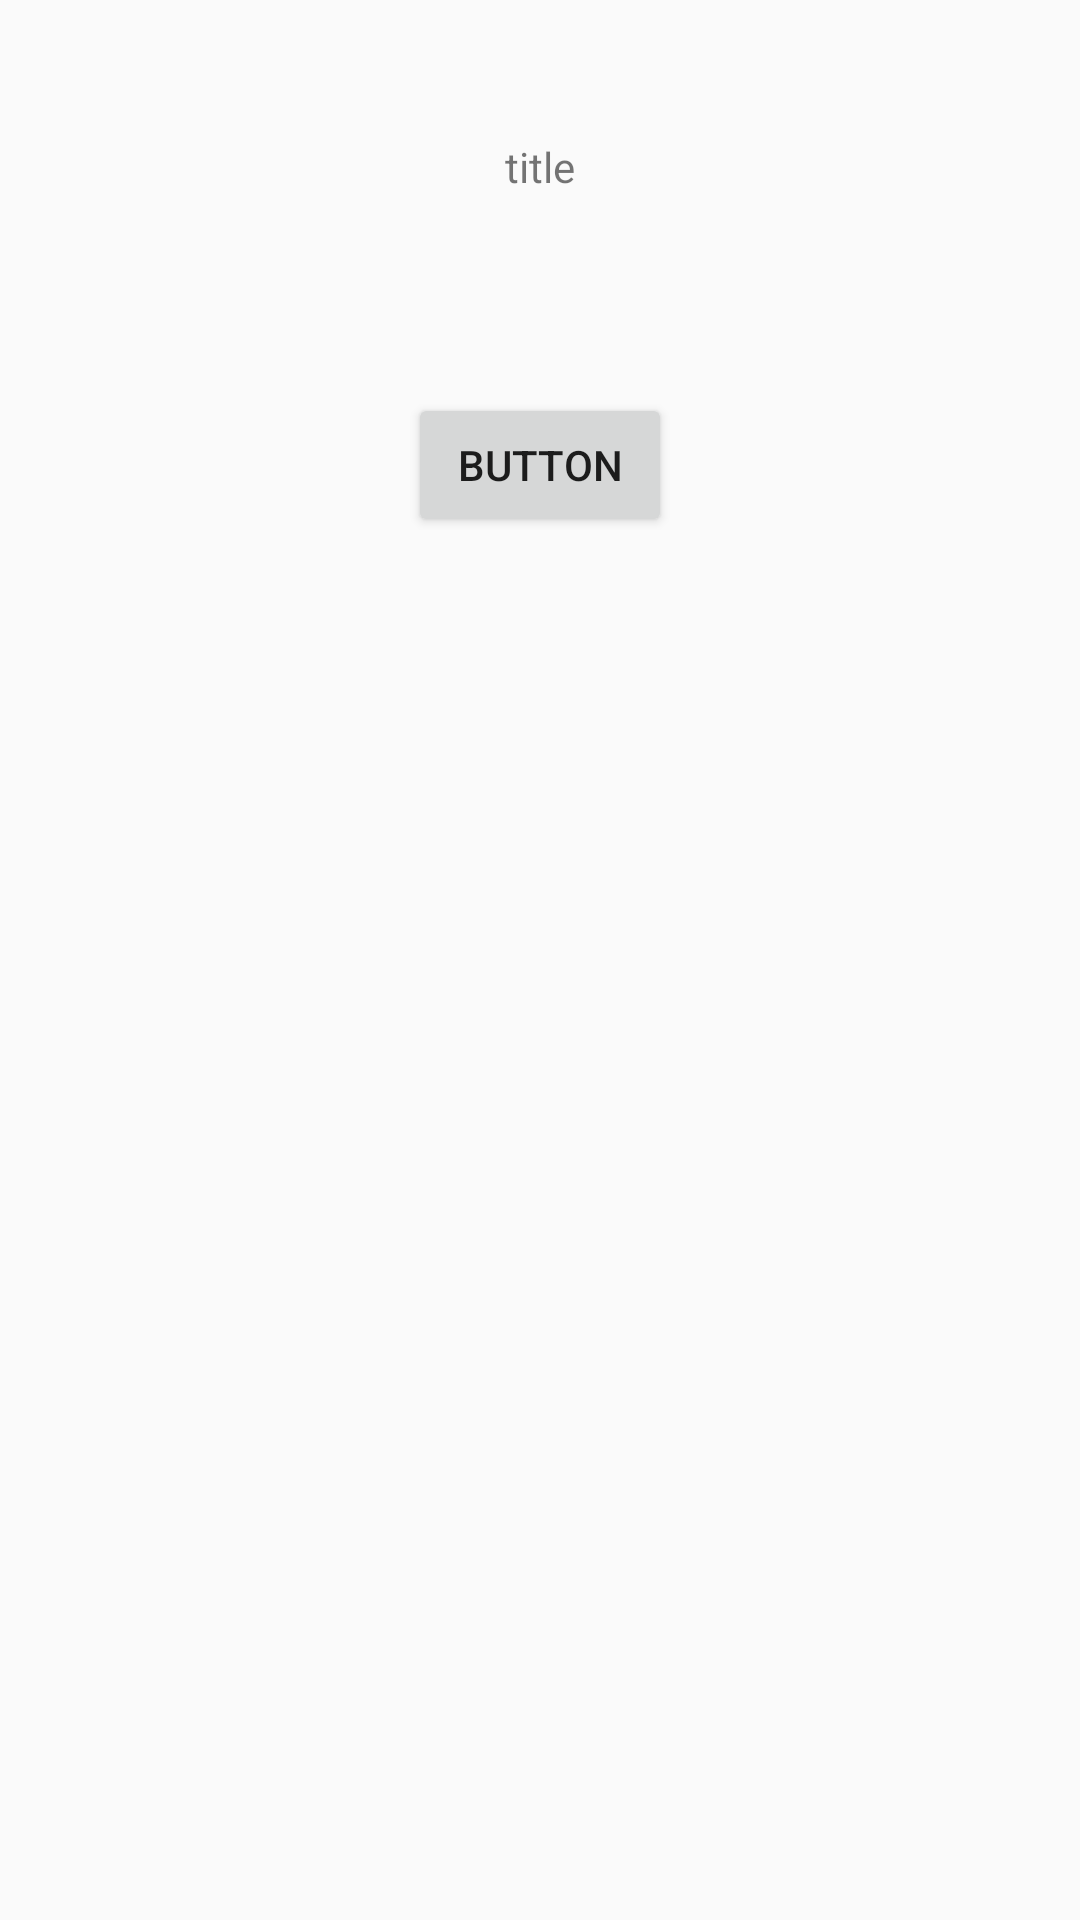

Reconstruct the res/layout file that produces this screen, plus the resources it refers to.
<!-- AndroidManifest.xml: application theme AppTheme -->
<!-- res/layout/second_view.xml -->
<?xml version="1.0" encoding="utf-8"?>
<RelativeLayout xmlns:android="http://schemas.android.com/apk/res/android"
    android:layout_width="match_parent" android:layout_height="match_parent">

    <TextView
        android:id="@+id/textViewS"
        android:layout_width="wrap_content"
        android:layout_height="wrap_content"
        android:layout_alignParentTop="true"
        android:layout_centerHorizontal="true"
        android:layout_marginTop="46dp"
        android:text="title" />

    <Button
        android:id="@+id/buttonS"
        android:layout_width="wrap_content"
        android:layout_height="wrap_content"
        android:layout_below="@+id/textViewS"
        android:layout_centerHorizontal="true"
        android:layout_marginTop="66dp"
        android:text="Button" />
</RelativeLayout>
<!-- resources referenced by this layout -->
<resources>
  <style name="AppTheme" parent="Theme.AppCompat.Light.DarkActionBar">
          
          <item name="colorPrimary">@color/colorPrimary</item>
          <item name="colorPrimaryDark">@color/colorPrimaryDark</item>
          <item name="colorAccent">@color/colorAccent</item>
      </style>
  <color name="colorPrimary">#3F51B5</color>
  <color name="colorPrimaryDark">#303F9F</color>
  <color name="colorAccent">#FF4081</color>
</resources>
